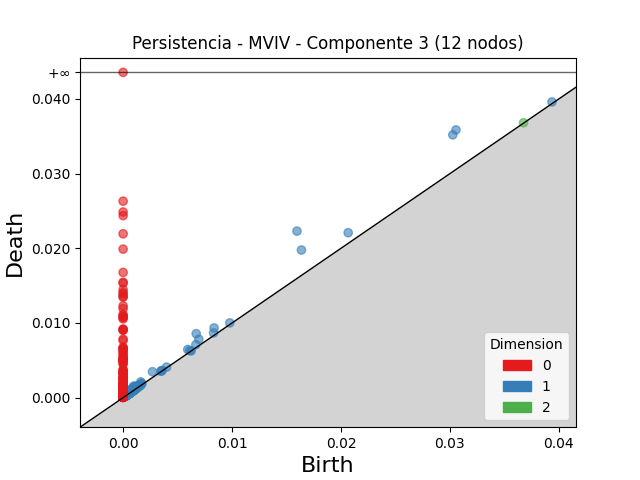

The file beside this chart, header and first rows:
dimension, birth, death
2, 0.0003942, 0.0004668
2, 0.001213, 0.001276
2, 0.0009164, 0.0009785
2, 0.0006127, 0.0006726
2, 0.001279, 0.001335
2, 0.03676, 0.03681
2, 0.0006195, 0.0006708
2, 0.0003489, 0.0003998
2, 0.001531, 0.001574
2, 0.0008382, 0.0008808
2, 0.0005368, 0.0005776
2, 0.001, 0.001039
2, 0.000525, 0.0005635
2, 0.0006892, 0.0007242
2, 0.0006441, 0.0006725
2, 0.0006043, 0.000632
2, 0.0007234, 0.0007495
2, 0.0004365, 0.0004597
2, 0.0004661, 0.0004884
2, 0.0009918, 0.001012
2, 0.001024, 0.001045
2, 0.000536, 0.0005556
2, 0.0007259, 0.0007416
2, 0.0002266, 0.0002412
2, 0.0005099, 0.0005236
2, 0.0006754, 0.0006883
2, 0.001106, 0.001119
2, 0.0009005, 0.0009123
2, 0.0004401, 0.0004511
2, 0.0005818, 0.0005926
2, 0.0004393, 0.0004465
2, 0.0004506, 0.0004572
2, 0.0009597, 0.0009662
2, 0.001149, 0.001156
2, 0.001097, 0.001103
2, 0.0006125, 0.0006179
2, 0.0009288, 0.0009338
2, 0.0005604, 0.0005652
2, 0.0003335, 0.0003371
2, 0.001562, 0.001566
2, 0.0006135, 0.000617
2, 0.0004421, 0.0004455
2, 0.0009016, 0.0009047
2, 0.000485, 0.0004877
2, 0.0005945, 0.0005971
2, 0.0009368, 0.0009394
2, 0.0003631, 0.0003656
2, 0.0007037, 0.0007061
2, 0.0006968, 0.000699
2, 0.000547, 0.0005486
2, 0.00052, 0.0005209
2, 0.001035, 0.001035
2, 0.0007949, 0.000795
1, 0.01596, 0.0223
1, 0.03056, 0.03585
1, 0.03026, 0.03519
1, 0.01637, 0.01977
1, 0.00671, 0.008564
1, 0.02066, 0.02208
1, 0.008352, 0.009329
... 1,786 more rows
